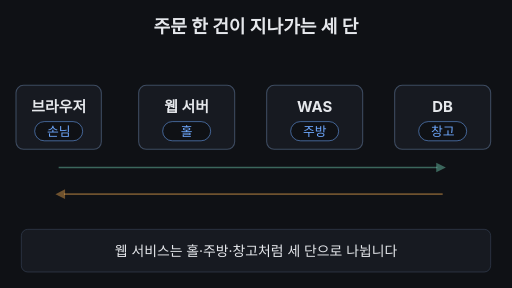
t = 0.00 s
t = 1.67 s: frame unchanged from t = 0.00 s, image omitted
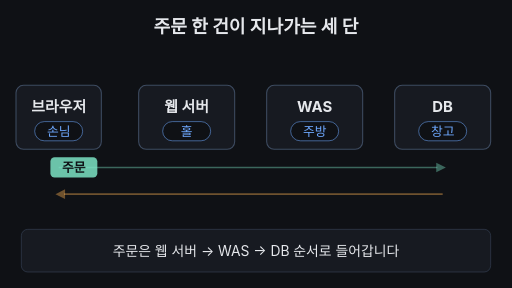
t = 3.33 s
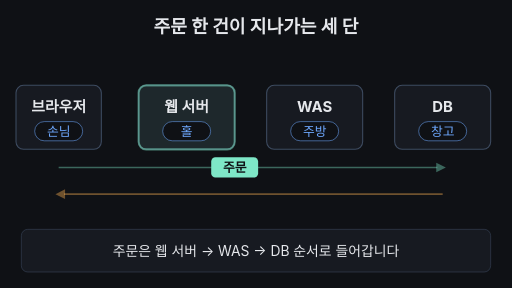
t = 5.00 s
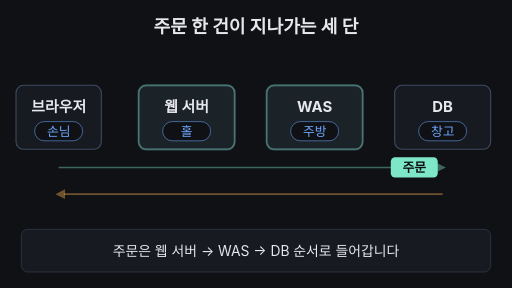
t = 6.67 s
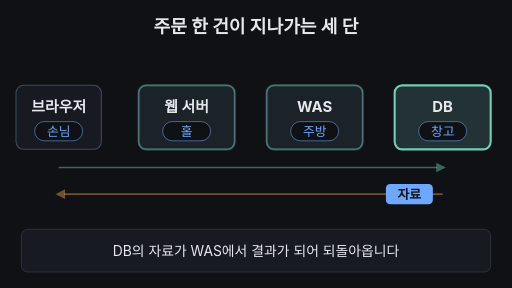
t = 8.33 s

The animated SVG that drew these frames (rendered in a browser with its animation timeline set to each time). Animation: 14 SMIL elements (animate=11,animateTransform=3); frames cover the first 8.33 s, repeats indefinitely.

<svg xmlns="http://www.w3.org/2000/svg" viewBox="0 0 960 540" width="960" height="540" font-family="-apple-system,'Apple SD Gothic Neo','Segoe UI',sans-serif">
<rect width="960" height="540" fill="#0f1115"/>
<text x="480" y="62" text-anchor="middle" font-size="34" font-weight="700" fill="#e6e8ec">주문 한 건이 지나가는 세 단</text>
<rect x="30" y="160" width="160" height="120" rx="14" fill="#171a21" stroke="#3d4b60" stroke-width="2"/>
<text x="110.0" y="210" text-anchor="middle" font-size="28" font-weight="700" fill="#e6e8ec">브라우저</text>
<rect x="65.0" y="228" width="90" height="36" rx="18" fill="#0f1115" stroke="#6ea8fe"/>
<text x="110.0" y="255" text-anchor="middle" font-size="24" fill="#6ea8fe">손님</text>
<rect x="260" y="160" width="180" height="120" rx="14" fill="#171a21" stroke="#3d4b60" stroke-width="2"/>
<rect x="260" y="160" width="180" height="120" rx="14" fill="#7ee7c7" fill-opacity="0.14" stroke="#7ee7c7" stroke-width="4" opacity="0"><animate attributeName="opacity" values="0;0;1;0.3;0.3;1;0.3;0.3;0" keyTimes="0;0.26;0.27;0.33;0.69;0.70;0.76;0.95;1" dur="16s" repeatCount="indefinite"/></rect>
<text x="350.0" y="210" text-anchor="middle" font-size="28" font-weight="700" fill="#e6e8ec">웹 서버</text>
<rect x="305.0" y="228" width="90" height="36" rx="18" fill="#0f1115" stroke="#6ea8fe"/>
<text x="350.0" y="255" text-anchor="middle" font-size="24" fill="#6ea8fe">홀</text>
<rect x="500" y="160" width="180" height="120" rx="14" fill="#171a21" stroke="#3d4b60" stroke-width="2"/>
<rect x="500" y="160" width="180" height="120" rx="14" fill="#7ee7c7" fill-opacity="0.14" stroke="#7ee7c7" stroke-width="4" opacity="0"><animate attributeName="opacity" values="0;0;1;0.3;0.3;1;1;0.3;0.3;0" keyTimes="0;0.34;0.35;0.41;0.57;0.58;0.62;0.68;0.95;1" dur="16s" repeatCount="indefinite"/></rect>
<text x="590.0" y="210" text-anchor="middle" font-size="28" font-weight="700" fill="#e6e8ec">WAS</text>
<rect x="545.0" y="228" width="90" height="36" rx="18" fill="#0f1115" stroke="#6ea8fe"/>
<text x="590.0" y="255" text-anchor="middle" font-size="24" fill="#6ea8fe">주방</text>
<rect x="740" y="160" width="180" height="120" rx="14" fill="#171a21" stroke="#3d4b60" stroke-width="2"/>
<rect x="740" y="160" width="180" height="120" rx="14" fill="#7ee7c7" fill-opacity="0.14" stroke="#7ee7c7" stroke-width="4" opacity="0"><animate attributeName="opacity" values="0;0;1;1;0.3;0.3;0" keyTimes="0;0.42;0.43;0.51;0.56;0.95;1" dur="16s" repeatCount="indefinite"/></rect>
<text x="830.0" y="210" text-anchor="middle" font-size="28" font-weight="700" fill="#e6e8ec">DB</text>
<rect x="785.0" y="228" width="90" height="36" rx="18" fill="#0f1115" stroke="#6ea8fe"/>
<text x="830.0" y="255" text-anchor="middle" font-size="24" fill="#6ea8fe">창고</text>
<line x1="110" y1="314" x2="820" y2="314" stroke="#7ee7c7" stroke-width="3" opacity="0.4"/><polygon points="836,314 818,305 818,323" fill="#7ee7c7" opacity="0.4"/>
<line x1="120" y1="364" x2="830" y2="364" stroke="#ffb454" stroke-width="3" opacity="0.4"/><polygon points="104,364 122,355 122,373" fill="#ffb454" opacity="0.4"/>
<g opacity="0"><rect x="242" y="142" width="456" height="156" rx="18" fill="none" stroke="#ffb454" stroke-width="3" stroke-dasharray="10 8"/><text x="470" y="126" text-anchor="middle" font-size="24" font-weight="700" fill="#ffb454">2-tier로 볼 수도 있음</text><animate attributeName="opacity" values="0;0;1;1;0;0" keyTimes="0;0.77;0.80;0.95;0.98;1" dur="16s" repeatCount="indefinite"/></g>
<g opacity="0"><animate attributeName="opacity" values="0;0;1;1;0;0" keyTimes="0;0.2;0.21;0.45;0.49;1" dur="16s" repeatCount="indefinite"/><g transform="translate(110 314)"><animateTransform attributeName="transform" type="translate" values="110 314;110 314;350 314;350 314;590 314;590 314;830 314;830 314" keyTimes="0;0.2;0.27;0.29;0.35;0.37;0.43;1" dur="16s" repeatCount="indefinite"/><rect x="-44" y="-19" width="88" height="38" rx="8" fill="#7ee7c7"/><text x="0" y="9" text-anchor="middle" font-size="24" font-weight="700" fill="#0f1115">주문</text></g></g>
<g opacity="0"><animate attributeName="opacity" values="0;0;1;1;0;0" keyTimes="0;0.49;0.5;0.58;0.6;1" dur="16s" repeatCount="indefinite"/><g transform="translate(830 364)"><animateTransform attributeName="transform" type="translate" values="830 364;830 364;590 364;590 364" keyTimes="0;0.5;0.58;1" dur="16s" repeatCount="indefinite"/><rect x="-44" y="-19" width="88" height="38" rx="8" fill="#6ea8fe"/><text x="0" y="9" text-anchor="middle" font-size="24" font-weight="700" fill="#0f1115">자료</text></g></g>
<g opacity="0"><animate attributeName="opacity" values="0;0;1;1;0;0" keyTimes="0;0.59;0.61;0.95;0.98;1" dur="16s" repeatCount="indefinite"/><g transform="translate(590 364)"><animateTransform attributeName="transform" type="translate" values="590 364;590 364;350 364;350 364;110 364;110 364" keyTimes="0;0.6;0.69;0.71;0.8;1" dur="16s" repeatCount="indefinite"/><rect x="-44" y="-19" width="88" height="38" rx="8" fill="#ffb454"/><text x="0" y="9" text-anchor="middle" font-size="24" font-weight="700" fill="#0f1115">결과</text></g></g>
<rect x="40" y="430" width="880" height="80" rx="12" fill="#171a21" stroke="#3d4b60"/>
<text x="480" y="480" text-anchor="middle" font-size="26" fill="#e6e8ec" opacity="1">웹 서비스는 홀·주방·창고처럼 세 단으로 나뉩니다<animate attributeName="opacity" values="1;1;0;0;1" keyTimes="0;0.16;0.18;0.97;1" dur="16s" repeatCount="indefinite"/></text>
<text x="480" y="480" text-anchor="middle" font-size="26" fill="#e6e8ec" opacity="0">주문은 웹 서버 → WAS → DB 순서로 들어갑니다<animate attributeName="opacity" values="0;0;1;1;0;0" keyTimes="0;0.18;0.2;0.47;0.49;1" dur="16s" repeatCount="indefinite"/></text>
<text x="480" y="480" text-anchor="middle" font-size="26" fill="#e6e8ec" opacity="0">DB의 자료가 WAS에서 결과가 되어 되돌아옵니다<animate attributeName="opacity" values="0;0;1;1;0;0" keyTimes="0;0.49;0.51;0.76;0.78;1" dur="16s" repeatCount="indefinite"/></text>
<text x="480" y="480" text-anchor="middle" font-size="26" fill="#7ee7c7" opacity="0">단을 나눠 두면 어디가 느린지 따로 볼 수 있습니다<animate attributeName="opacity" values="0;0;1;1;0;0" keyTimes="0;0.78;0.80;0.95;0.97;1" dur="16s" repeatCount="indefinite"/></text>
</svg>
